Run: headless pygame with SDL's dummy video driver; simulated clock (each Clock.tick advances the game by its frame time, no real sleeping); random seed 0; keys injected as events and as key.get_pressed() state; no mouse input.
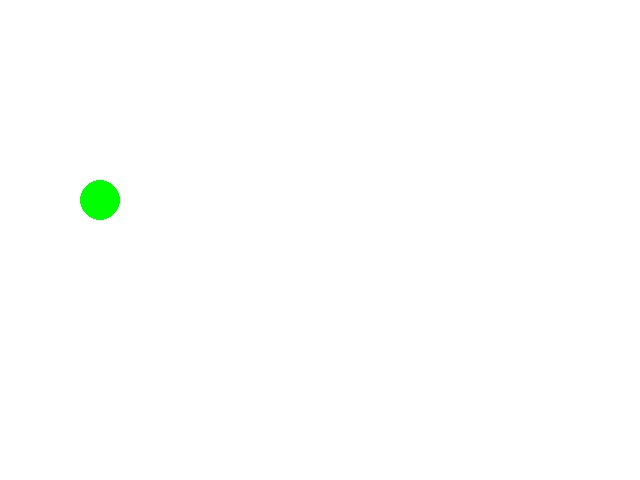
Frame 1 of 4 · flips 1–60 · no input
Frame 2 of 4 · flips 61–180 · tapped SPACE, RETURN · held RIGHT (→), D · screen unchanged from frame 1, image omitted
Frame 3 of 4 · flips 181–300 · held DOWN (↓), S · screen unchanged from frame 2, image omitted
Frame 4 of 4 · flips 301–420 · held LEFT (←), A, UP (↑), W · screen unchanged from frame 3, image omitted

The pygame program that drew these frames:

import pygame, sys
from pygame.locals import *
pygame.init()
screen = pygame.display.set_mode((640,480))
while 1:
    for event in pygame.event.get():
        if event.type==pygame.QUIT:
            sys.exit()
    screen.fill((255,255,255))
    pygame.draw.circle(screen, (0,255,0),(100,200),20)
    pygame.display.update()
